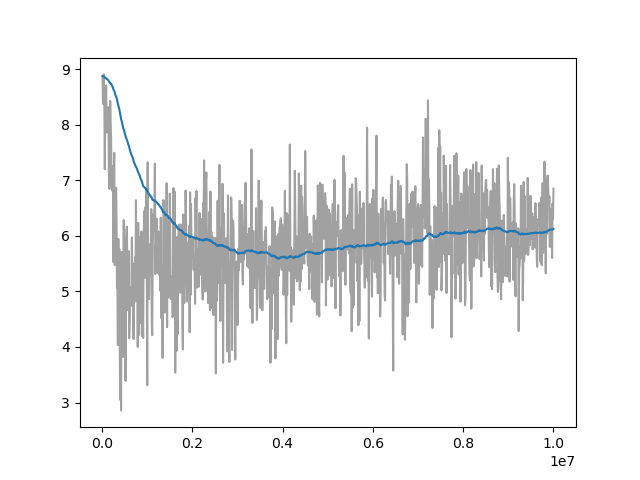

The data file committed next to this chart (first rows):
Wall time, Step, Value
1712688860, 10000, 8.875
1712688883, 20000, 8.376
1712688906, 30000, 8.66
1712688928, 40000, 8.905
1712688951, 50000, 8.378
1712688974, 60000, 7.201
1712688996, 70000, 8.35
1712689019, 80000, 8.325
1712689042, 90000, 8.704
1712689064, 100000, 7.858
1712689086, 110000, 8.151
1712689109, 120000, 8.214
1712689132, 130000, 7.867
1712689155, 140000, 8.314
1712689178, 150000, 7.184
1712689200, 160000, 6.843
1712689223, 170000, 7.81
1712689245, 180000, 8.43
1712689268, 190000, 8.031
1712689291, 200000, 7.741
1712689313, 210000, 6.973
1712689336, 220000, 6.816
1712689358, 230000, 7.164
1712689381, 240000, 7.25
1712689404, 250000, 5.527
1712689426, 260000, 7.135
1712689448, 270000, 7.494
1712689472, 280000, 5.474
1712689495, 290000, 6.039
1712689518, 300000, 5.525
1712689541, 310000, 6.864
1712689564, 320000, 6.294
1712689586, 330000, 5.058
1712689609, 340000, 5.082
1712689631, 350000, 4.034
1712689654, 360000, 5.944
1712689676, 370000, 4.478
1712689699, 380000, 5.763
1712689718, 390000, 4.162
1712689741, 400000, 3.048
1712689763, 410000, 4.637
1712689786, 420000, 2.858
1712689808, 430000, 5.71
1712689831, 440000, 4.688
1712689853, 450000, 4.915
1712689876, 460000, 3.82
1712689898, 470000, 4.134
1712689921, 480000, 6.283
1712689943, 490000, 4.736
1712689966, 500000, 5.204
1712689989, 510000, 4.716
1712690012, 520000, 3.39
1712690034, 530000, 5.894
1712690057, 540000, 6.103
1712690080, 550000, 6.165
1712690102, 560000, 4.984
1712690125, 570000, 4.66
1712690147, 580000, 5.17
1712690170, 590000, 5.72
1712690192, 600000, 4.158
... 940 more rows
